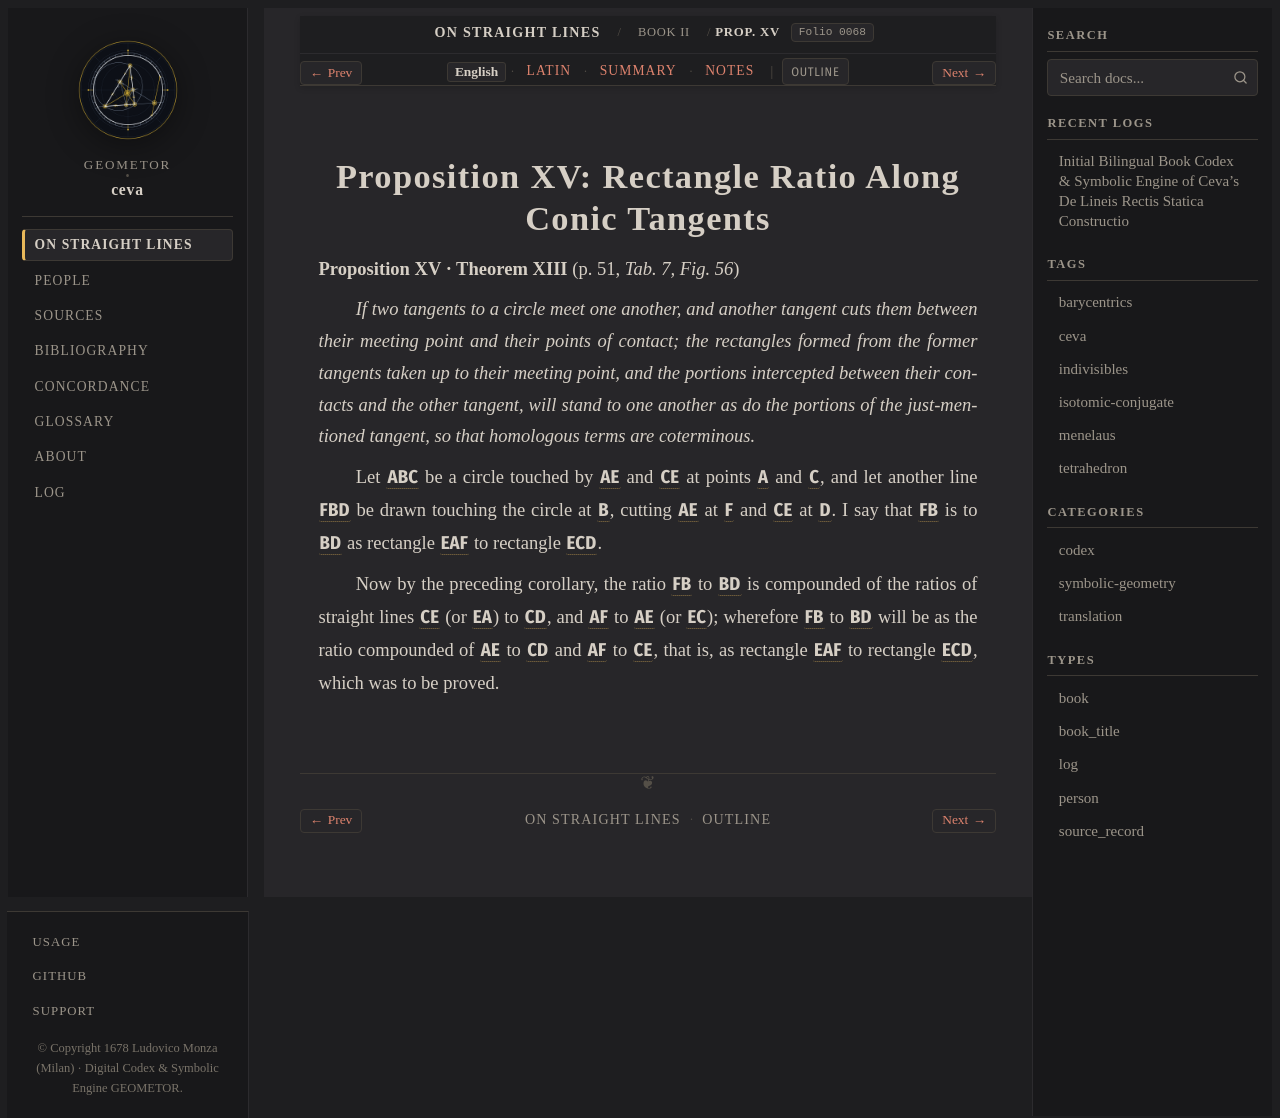

repository: geometor/ceva · page: de_lineis_rectis/liber_secundus/prop_15/index.html · generator: sphinx

:layout: book
:order: 16
:canonical_id: liber_secundus_prop_15
:breadcrumb_title: Prop. XV
:folio: 0068
:tracks: English: index | Latin: la | Summary: summary | Notes: notes

.. _liber-secundus-prop-15:
.. _liber-secundus-prop-15-en:

Proposition XV: Rectangle Ratio Along Conic Tangents
====================================================

.. folio:: 0068
   :page: p. 51

**Proposition XV · Theorem XIII** (p. 51, `Tab. 7, Fig. 56`)

*If two tangents to a circle meet one another, and another tangent cuts them between their meeting point and their points of contact; the rectangles formed from the former tangents taken up to their meeting point,*
*and the portions intercepted between their contacts and the other tangent, will stand to one another as do the portions of the just-mentioned tangent, so that homologous terms are coterminous.*

Let :g:`ABC` be a circle touched by :g:`AE` and :g:`CE` at points :g:`A` and :g:`C`,
and let another line :g:`FBD` be drawn touching the circle at :g:`B`, cutting :g:`AE` at :g:`F` and :g:`CE` at :g:`D`. I say that :g:`FB` is to :g:`BD` as rectangle :g:`EAF` to rectangle :g:`ECD`.

Now by the preceding corollary, the ratio :g:`FB` to :g:`BD` is compounded of the ratios of straight lines :g:`CE` (or :g:`EA`) to :g:`CD`, and :g:`AF` to :g:`AE` (or :g:`EC`); wherefore :g:`FB` to :g:`BD` will be as the ratio compounded of :g:`AE` to :g:`CD` and :g:`AF` to :g:`CE`, that is, as rectangle :g:`EAF` to rectangle :g:`ECD`, which was to be proved.

.. toctree::
   :hidden:

   la
   summary
   notes
